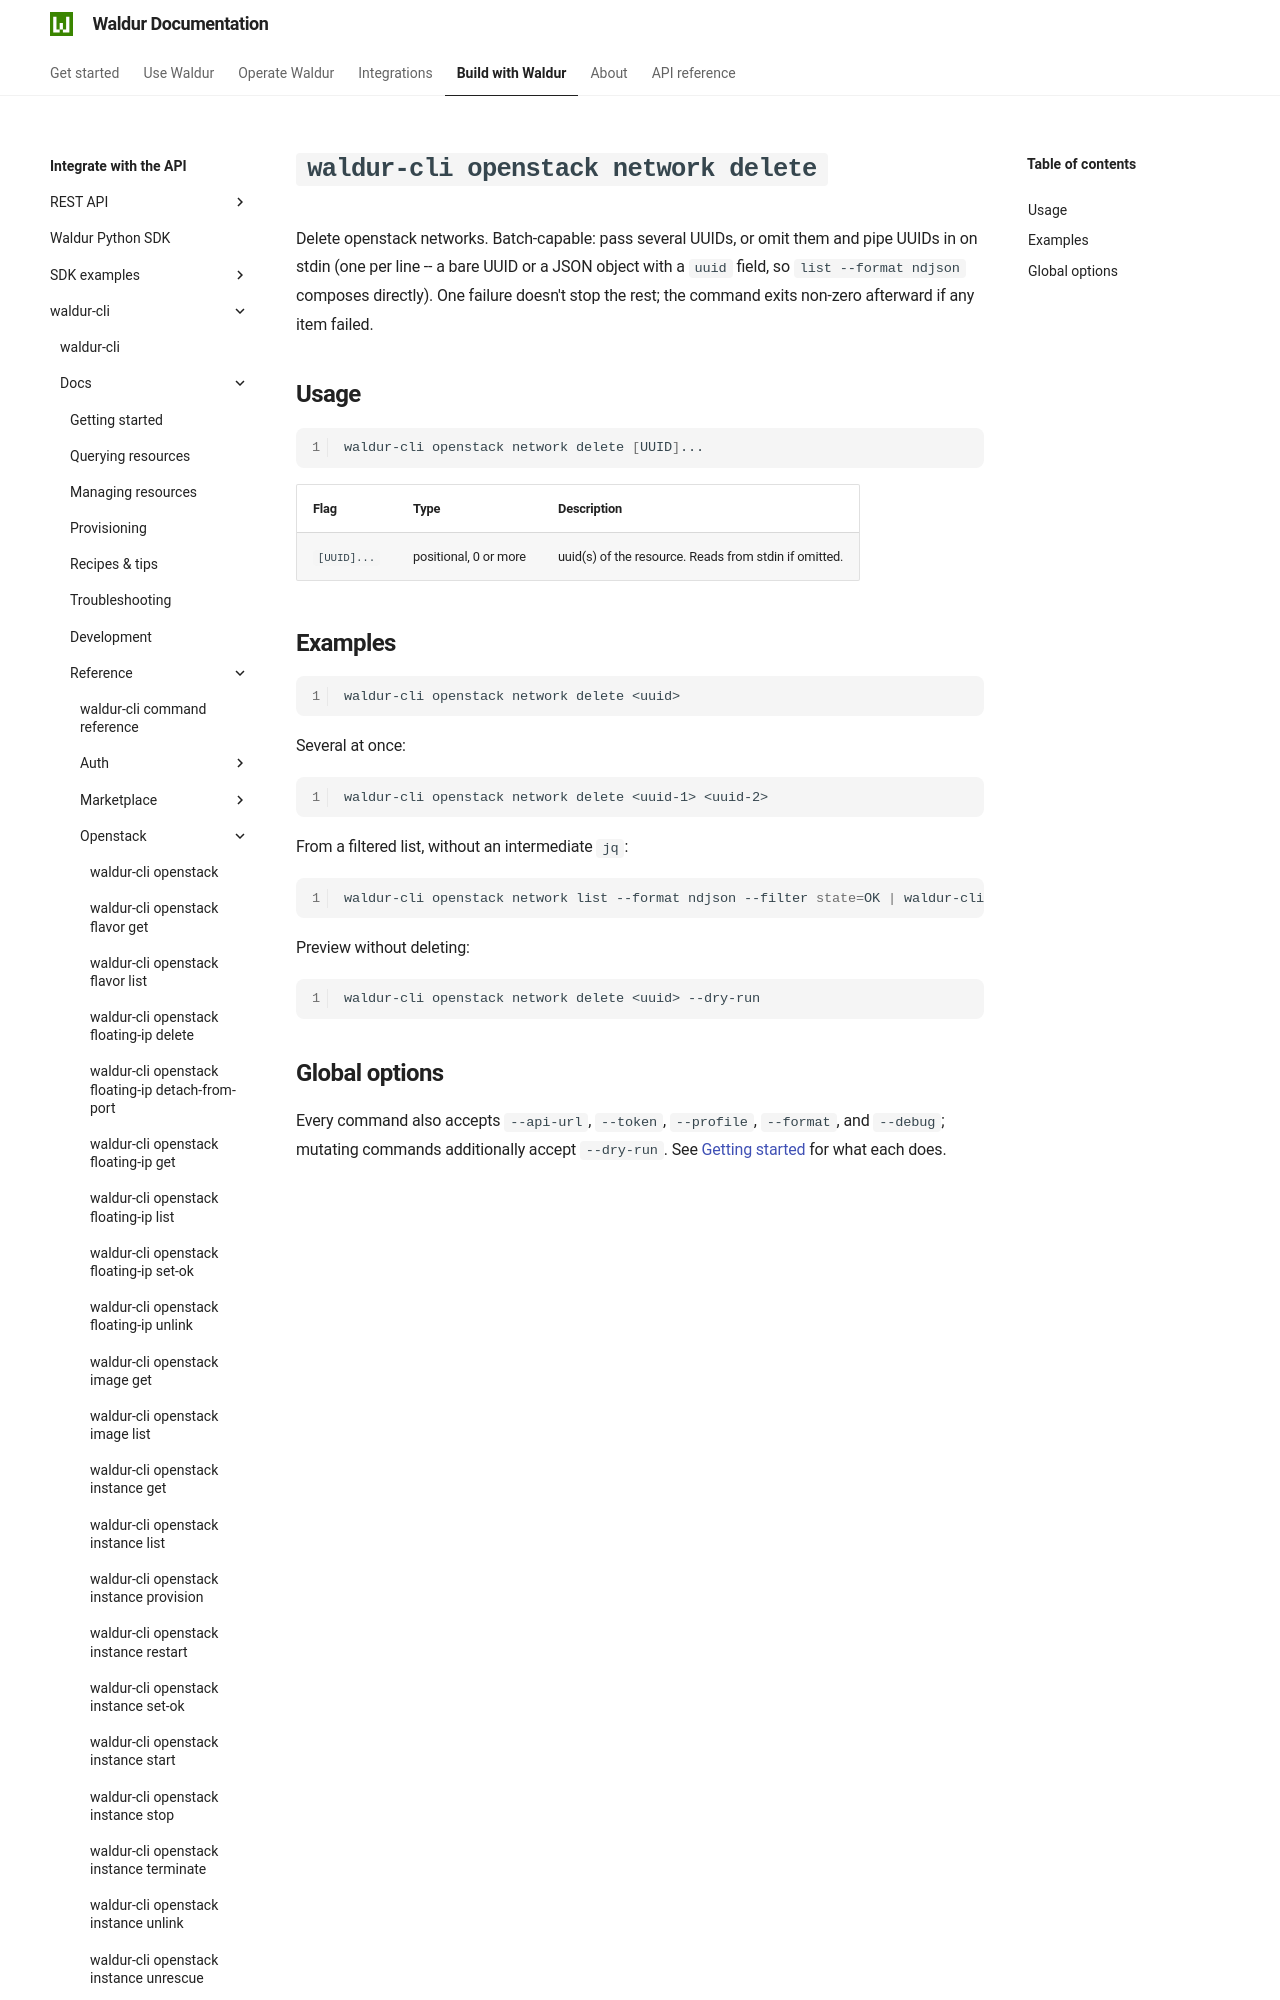

repository: waldur/waldur-docs · page: latest/integrator-guide/waldur-cli/docs/reference/openstack/network-delete/index.html · generator: mkdocs

# `waldur-cli openstack network delete`

<!-- EXTERNAL DOCUMENT
Source: https://code.opennodecloud.com/waldur/waldur-cli.git
Branch: main
Remote Path: docs//reference/openstack/network-delete.md
Local Path: docs/integrator-guide/waldur-cli/docs/
Last Sync: 2026-07-27T02:05:32.234704

WARNING: This file is automatically synchronized from the source repository.
DO NOT EDIT this file directly. Changes will be overwritten.
Edit the source at: https://code.opennodecloud.com/waldur/waldur-cli.git/-/tree/main/docs//reference/openstack/network-delete.md
-->
